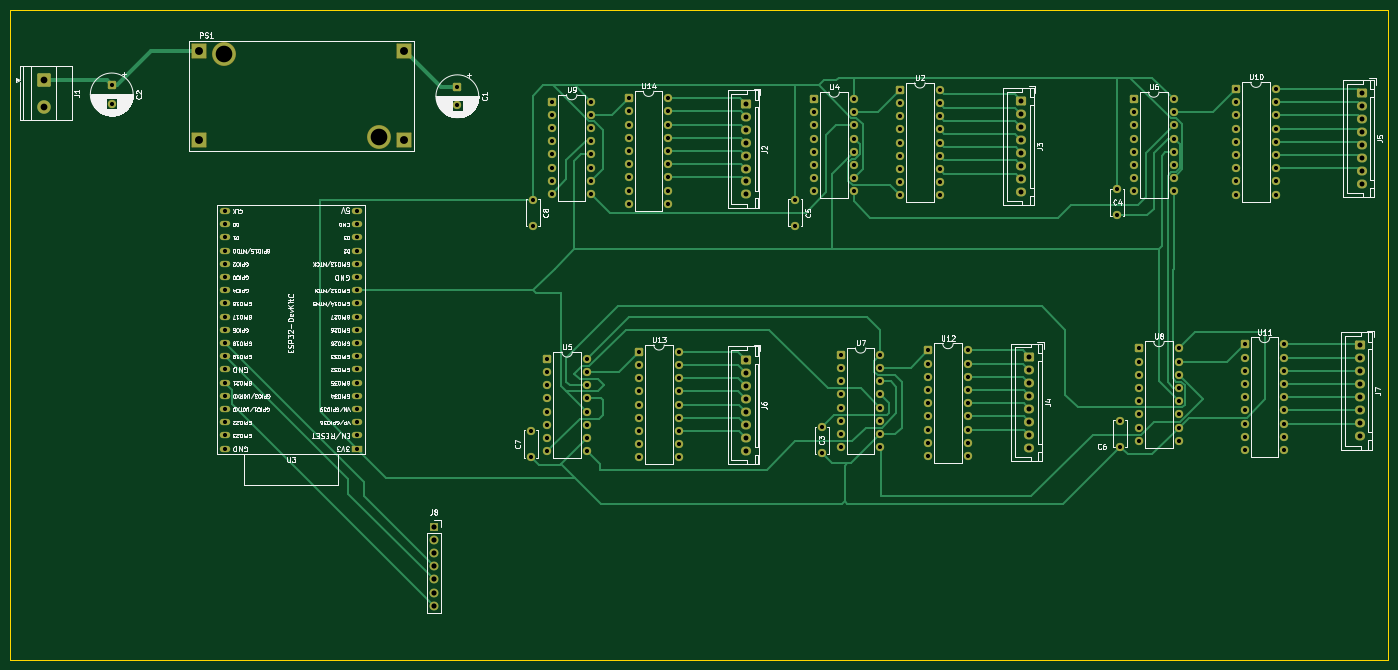
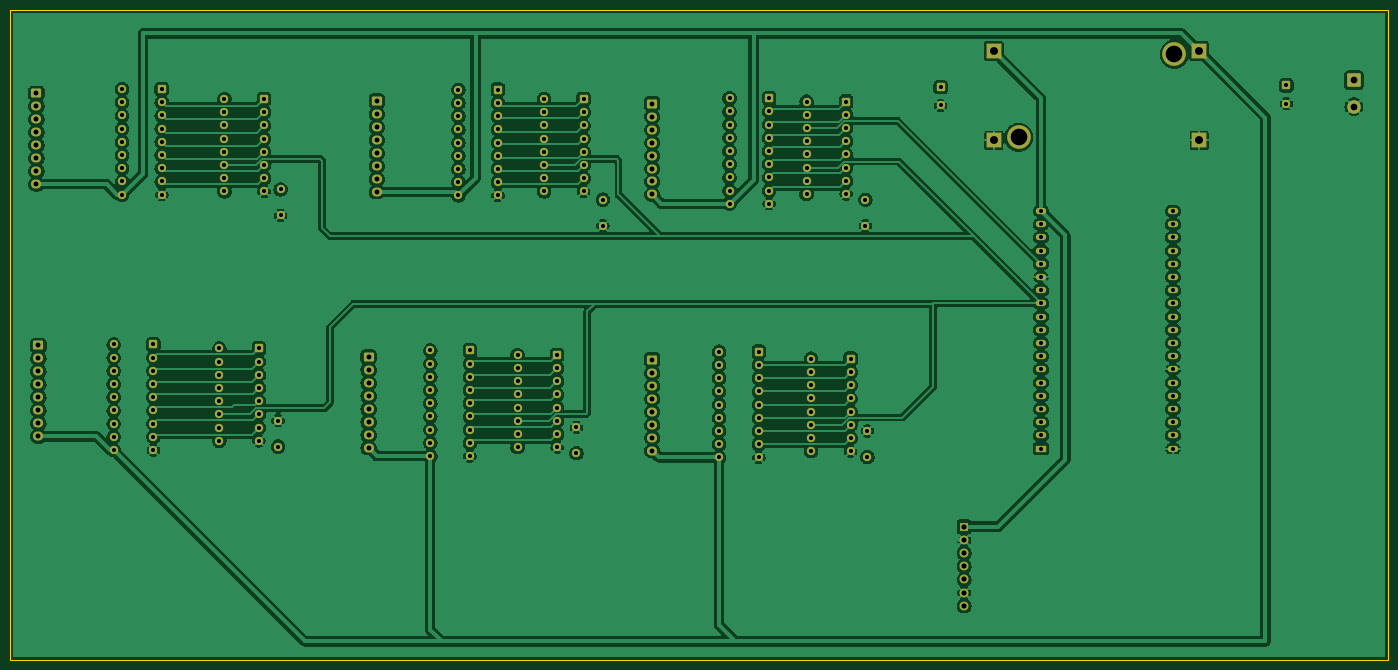
Circuit board: 11 layer files. Board 265.0 x 125.0 mm.
- bottom_copper: stage_chrono-B_Cu.gbr (379515 bytes)
- bottom_mask: stage_chrono-B_Mask.gbr (10555 bytes)
- paste: stage_chrono-B_Paste.gbr (457 bytes)
- bottom_silk: stage_chrono-B_Silkscreen.gbr (458 bytes)
- outline: stage_chrono-Edge_Cuts.gbr (611 bytes)
- top_copper: stage_chrono-F_Cu.gbr (43042 bytes)
- top_mask: stage_chrono-F_Mask.gbr (10555 bytes)
- paste: stage_chrono-F_Paste.gbr (457 bytes)
- top_silk: stage_chrono-F_Silkscreen.gbr (176149 bytes)
- drill: stage_chrono-NPTH.drl (264 bytes)
- drill: stage_chrono-PTH.drl (5480 bytes)

=== bottom_copper: stage_chrono-B_Cu.gbr (379515 bytes, source omitted) ===
=== bottom_mask: stage_chrono-B_Mask.gbr (10555 bytes, source omitted) ===
=== paste: stage_chrono-B_Paste.gbr ===
%TF.GenerationSoftware,KiCad,Pcbnew,10.0.4*%
%TF.CreationDate,2026-07-19T00:05:32+01:00*%
%TF.ProjectId,stage_chrono,73746167-655f-4636-9872-6f6e6f2e6b69,rev?*%
%TF.SameCoordinates,Original*%
%TF.FileFunction,Paste,Bot*%
%TF.FilePolarity,Positive*%
%FSLAX46Y46*%
G04 Gerber Fmt 4.6, Leading zero omitted, Abs format (unit mm)*
G04 Created by KiCad (PCBNEW 10.0.4) date 2026-07-19 00:05:32*
%MOMM*%
%LPD*%
G01*
G04 APERTURE LIST*
G04 APERTURE END LIST*
M02*

=== bottom_silk: stage_chrono-B_Silkscreen.gbr ===
%TF.GenerationSoftware,KiCad,Pcbnew,10.0.4*%
%TF.CreationDate,2026-07-19T00:05:32+01:00*%
%TF.ProjectId,stage_chrono,73746167-655f-4636-9872-6f6e6f2e6b69,rev?*%
%TF.SameCoordinates,Original*%
%TF.FileFunction,Legend,Bot*%
%TF.FilePolarity,Positive*%
%FSLAX46Y46*%
G04 Gerber Fmt 4.6, Leading zero omitted, Abs format (unit mm)*
G04 Created by KiCad (PCBNEW 10.0.4) date 2026-07-19 00:05:32*
%MOMM*%
%LPD*%
G01*
G04 APERTURE LIST*
G04 APERTURE END LIST*
M02*

=== outline: stage_chrono-Edge_Cuts.gbr ===
%TF.GenerationSoftware,KiCad,Pcbnew,10.0.4*%
%TF.CreationDate,2026-07-19T00:05:33+01:00*%
%TF.ProjectId,stage_chrono,73746167-655f-4636-9872-6f6e6f2e6b69,rev?*%
%TF.SameCoordinates,Original*%
%TF.FileFunction,Profile,NP*%
%FSLAX46Y46*%
G04 Gerber Fmt 4.6, Leading zero omitted, Abs format (unit mm)*
G04 Created by KiCad (PCBNEW 10.0.4) date 2026-07-19 00:05:33*
%MOMM*%
%LPD*%
G01*
G04 APERTURE LIST*
%TA.AperFunction,Profile*%
%ADD10C,0.050000*%
%TD*%
G04 APERTURE END LIST*
D10*
X14500000Y-27000000D02*
X279500000Y-27000000D01*
X279500000Y-152000000D01*
X14500000Y-152000000D01*
X14500000Y-27000000D01*
M02*

=== top_copper: stage_chrono-F_Cu.gbr (43042 bytes, source omitted) ===
=== top_mask: stage_chrono-F_Mask.gbr (10555 bytes, source omitted) ===
=== paste: stage_chrono-F_Paste.gbr ===
%TF.GenerationSoftware,KiCad,Pcbnew,10.0.4*%
%TF.CreationDate,2026-07-19T00:05:32+01:00*%
%TF.ProjectId,stage_chrono,73746167-655f-4636-9872-6f6e6f2e6b69,rev?*%
%TF.SameCoordinates,Original*%
%TF.FileFunction,Paste,Top*%
%TF.FilePolarity,Positive*%
%FSLAX46Y46*%
G04 Gerber Fmt 4.6, Leading zero omitted, Abs format (unit mm)*
G04 Created by KiCad (PCBNEW 10.0.4) date 2026-07-19 00:05:32*
%MOMM*%
%LPD*%
G01*
G04 APERTURE LIST*
G04 APERTURE END LIST*
M02*

=== top_silk: stage_chrono-F_Silkscreen.gbr (176149 bytes, source omitted) ===
=== drill: stage_chrono-NPTH.drl ===
M48
; DRILL file KiCad 10.0.4 date 2026-07-19T00:08:57
; FORMAT={-:-/ absolute / metric / decimal}
; #@! TF.CreationDate,2026-07-19T00:08:57+01:00
; #@! TF.GenerationSoftware,Kicad,Pcbnew,10.0.4
; #@! TF.FileFunction,NonPlated,1,2,NPTH
FMAT,2
METRIC
%
G90
G05
M30

=== drill: stage_chrono-PTH.drl ===
M48
; DRILL file KiCad 10.0.4 date 2026-07-19T00:08:57
; FORMAT={-:-/ absolute / metric / decimal}
; #@! TF.CreationDate,2026-07-19T00:08:57+01:00
; #@! TF.GenerationSoftware,Kicad,Pcbnew,10.0.4
; #@! TF.FileFunction,Plated,1,2,PTH
FMAT,2
METRIC
; #@! TA.AperFunction,Plated,PTH,ComponentDrill
T1C0.800
; #@! TA.AperFunction,Plated,PTH,ComponentDrill
T2C0.950
; #@! TA.AperFunction,Plated,PTH,ComponentDrill
T3C1.000
; #@! TA.AperFunction,Plated,PTH,ComponentDrill
T4C1.300
; #@! TA.AperFunction,Plated,PTH,ComponentDrill
T5C1.524
; #@! TA.AperFunction,Plated,PTH,ComponentDrill
T6C3.200
%
G90
G05
T1
X34.0Y-41.5
X34.0Y-45.0
X55.8Y-70.763
X55.8Y-73.303
X55.8Y-75.843
X55.8Y-78.383
X55.8Y-80.923
X55.8Y-83.463
X55.8Y-86.003
X55.8Y-88.543
X55.8Y-91.083
X55.8Y-93.623
X55.8Y-96.163
X55.8Y-98.703
X55.8Y-101.243
X55.8Y-103.783
X55.8Y-106.323
X55.8Y-108.863
X55.8Y-111.403
X55.804Y-65.686
X55.804Y-68.226
X81.2Y-65.683
X81.2Y-68.223
X81.2Y-70.763
X81.2Y-73.303
X81.2Y-75.843
X81.2Y-78.383
X81.2Y-80.923
X81.2Y-83.463
X81.2Y-86.003
X81.2Y-88.543
X81.2Y-91.083
X81.2Y-93.623
X81.2Y-96.163
X81.2Y-98.703
X81.2Y-101.243
X81.2Y-103.783
X81.2Y-106.323
X81.2Y-108.863
X81.2Y-111.403
X100.5Y-41.847
X100.5Y-45.347
X114.62Y-108.0
X114.62Y-113.0
X115.0Y-63.5
X115.0Y-68.5
X117.815Y-94.11
X117.815Y-96.65
X117.815Y-99.19
X117.815Y-101.73
X117.815Y-104.27
X117.815Y-106.81
X117.815Y-109.35
X117.815Y-111.89
X118.695Y-44.61
X118.695Y-47.15
X118.695Y-49.69
X118.695Y-52.23
X118.695Y-54.77
X118.695Y-57.31
X118.695Y-59.85
X118.695Y-62.39
X125.435Y-94.11
X125.435Y-96.65
X125.435Y-99.19
X125.435Y-101.73
X125.435Y-104.27
X125.435Y-106.81
X125.435Y-109.35
X125.435Y-111.89
X126.315Y-44.61
X126.315Y-47.15
X126.315Y-49.69
X126.315Y-52.23
X126.315Y-54.77
X126.315Y-57.31
X126.315Y-59.85
X126.315Y-62.39
X133.5Y-43.96
X133.5Y-46.5
X133.5Y-49.04
X133.5Y-51.58
X133.5Y-54.12
X133.5Y-56.66
X133.5Y-59.2
X133.5Y-61.74
X133.5Y-64.28
X135.5Y-92.76
X135.5Y-95.3
X135.5Y-97.84
X135.5Y-100.38
X135.5Y-102.92
X135.5Y-105.46
X135.5Y-108.0
X135.5Y-110.54
X135.5Y-113.08
X141.12Y-43.96
X141.12Y-46.5
X141.12Y-49.04
X141.12Y-51.58
X141.12Y-54.12
X141.12Y-56.66
X141.12Y-59.2
X141.12Y-61.74
X141.12Y-64.28
X143.12Y-92.76
X143.12Y-95.3
X143.12Y-97.84
X143.12Y-100.38
X143.12Y-102.92
X143.12Y-105.46
X143.12Y-108.0
X143.12Y-110.54
X143.12Y-113.08
X165.5Y-63.5
X165.5Y-68.5
X169.195Y-44.11
X169.195Y-46.65
X169.195Y-49.19
X169.195Y-51.73
X169.195Y-54.27
X169.195Y-56.81
X169.195Y-59.35
X169.195Y-61.89
X170.597Y-107.28
X170.597Y-112.28
X174.292Y-93.35
X174.292Y-95.89
X174.292Y-98.43
X174.292Y-100.97
X174.292Y-103.51
X174.292Y-106.05
X174.292Y-108.59
X174.292Y-111.13
X176.815Y-44.11
X176.815Y-46.65
X176.815Y-49.19
X176.815Y-51.73
X176.815Y-54.27
X176.815Y-56.81
X176.815Y-59.35
X176.815Y-61.89
X181.912Y-93.35
X181.912Y-95.89
X181.912Y-98.43
X181.912Y-100.97
X181.912Y-103.51
X181.912Y-106.05
X181.912Y-108.59
X181.912Y-111.13
X185.695Y-42.34
X185.695Y-44.88
X185.695Y-47.42
X185.695Y-49.96
X185.695Y-52.5
X185.695Y-55.04
X185.695Y-57.58
X185.695Y-60.12
X185.695Y-62.66
X191.097Y-92.5
X191.097Y-95.04
X191.097Y-97.58
X191.097Y-100.12
X191.097Y-102.66
X191.097Y-105.2
X191.097Y-107.74
X191.097Y-110.28
X191.097Y-112.82
X193.315Y-42.34
X193.315Y-44.88
X193.315Y-47.42
X193.315Y-49.96
X193.315Y-52.5
X193.315Y-55.04
X193.315Y-57.58
X193.315Y-60.12
X193.315Y-62.66
X198.718Y-92.5
X198.718Y-95.04
X198.718Y-97.58
X198.718Y-100.12
X198.718Y-102.66
X198.718Y-105.2
X198.718Y-107.74
X198.718Y-110.28
X198.718Y-112.82
X227.5Y-61.5
X227.5Y-66.5
X228.0Y-106.0
X228.0Y-111.0
X230.695Y-44.11
X230.695Y-46.65
X230.695Y-49.19
X230.695Y-51.73
X230.695Y-54.27
X230.695Y-56.81
X230.695Y-59.35
X230.695Y-61.89
X231.695Y-92.11
X231.695Y-94.65
X231.695Y-97.19
X231.695Y-99.73
X231.695Y-102.27
X231.695Y-104.81
X231.695Y-107.35
X231.695Y-109.89
X238.315Y-44.11
X238.315Y-46.65
X238.315Y-49.19
X238.315Y-51.73
X238.315Y-54.27
X238.315Y-56.81
X238.315Y-59.35
X238.315Y-61.89
X239.315Y-92.11
X239.315Y-94.65
X239.315Y-97.19
X239.315Y-99.73
X239.315Y-102.27
X239.315Y-104.81
X239.315Y-107.35
X239.315Y-109.89
X250.38Y-42.22
X250.38Y-44.76
X250.38Y-47.3
X250.38Y-49.84
X250.38Y-52.38
X250.38Y-54.92
X250.38Y-57.46
X250.38Y-60.0
X250.38Y-62.54
X252.0Y-91.34
X252.0Y-93.88
X252.0Y-96.42
X252.0Y-98.96
X252.0Y-101.5
X252.0Y-104.04
X252.0Y-106.58
X252.0Y-109.12
X252.0Y-111.66
X258.0Y-42.22
X258.0Y-44.76
X258.0Y-47.3
X258.0Y-49.84
X258.0Y-52.38
X258.0Y-54.92
X258.0Y-57.46
X258.0Y-60.0
X258.0Y-62.54
X259.62Y-91.34
X259.62Y-93.88
X259.62Y-96.42
X259.62Y-98.96
X259.62Y-101.5
X259.62Y-104.04
X259.62Y-106.58
X259.62Y-109.12
X259.62Y-111.66
T2
X156.0Y-45.0
X156.0Y-47.5
X156.0Y-50.0
X156.0Y-52.5
X156.0Y-55.0
X156.0Y-57.5
X156.0Y-60.0
X156.0Y-62.5
X156.0Y-94.3
X156.0Y-96.8
X156.0Y-99.3
X156.0Y-101.8
X156.0Y-104.3
X156.0Y-106.8
X156.0Y-109.3
X156.0Y-111.8
X209.0Y-44.5
X209.0Y-47.0
X209.0Y-49.5
X209.0Y-52.0
X209.0Y-54.5
X209.0Y-57.0
X209.0Y-59.5
X209.0Y-62.0
X210.597Y-93.74
X210.597Y-96.24
X210.597Y-98.74
X210.597Y-101.24
X210.597Y-103.74
X210.597Y-106.24
X210.597Y-108.74
X210.597Y-111.24
X274.12Y-91.54
X274.12Y-94.04
X274.12Y-96.54
X274.12Y-99.04
X274.12Y-101.54
X274.12Y-104.04
X274.12Y-106.54
X274.12Y-109.04
X274.5Y-43.0
X274.5Y-45.5
X274.5Y-48.0
X274.5Y-50.5
X274.5Y-53.0
X274.5Y-55.5
X274.5Y-58.0
X274.5Y-60.5
T3
X96.0Y-126.42
X96.0Y-128.96
X96.0Y-131.5
X96.0Y-134.04
X96.0Y-136.58
X96.0Y-139.12
X96.0Y-141.66
T4
X21.0Y-40.5
X21.0Y-45.58
T5
X50.765Y-34.926
X50.765Y-52.072
X90.263Y-34.926
X90.263Y-52.072
T6
X55.528Y-35.498
X85.5Y-51.5
M30
